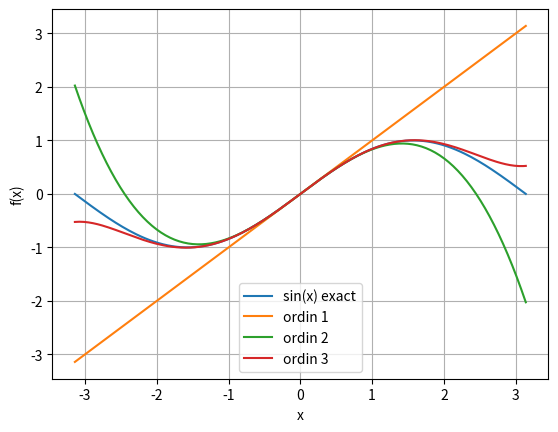

Python code for this plot:
import numpy as np
import math
import matplotlib.pyplot as plt

x = np.linspace(-np.pi, np.pi, 200)
true_f = np.sin(x)
approx = np.zeros_like(x)

plt.plot(x, true_f, label="sin(x) exact")

for i in range(3):
    term = ((-1)**i * x**(2*i + 1)) / math.factorial(2*i + 1)
    approx += term
    plt.plot(x, approx, label=f"ordin {i+1}")

plt.grid(True)
plt.xlabel('x')
plt.ylabel('f(x)')
plt.legend()
plt.show()
